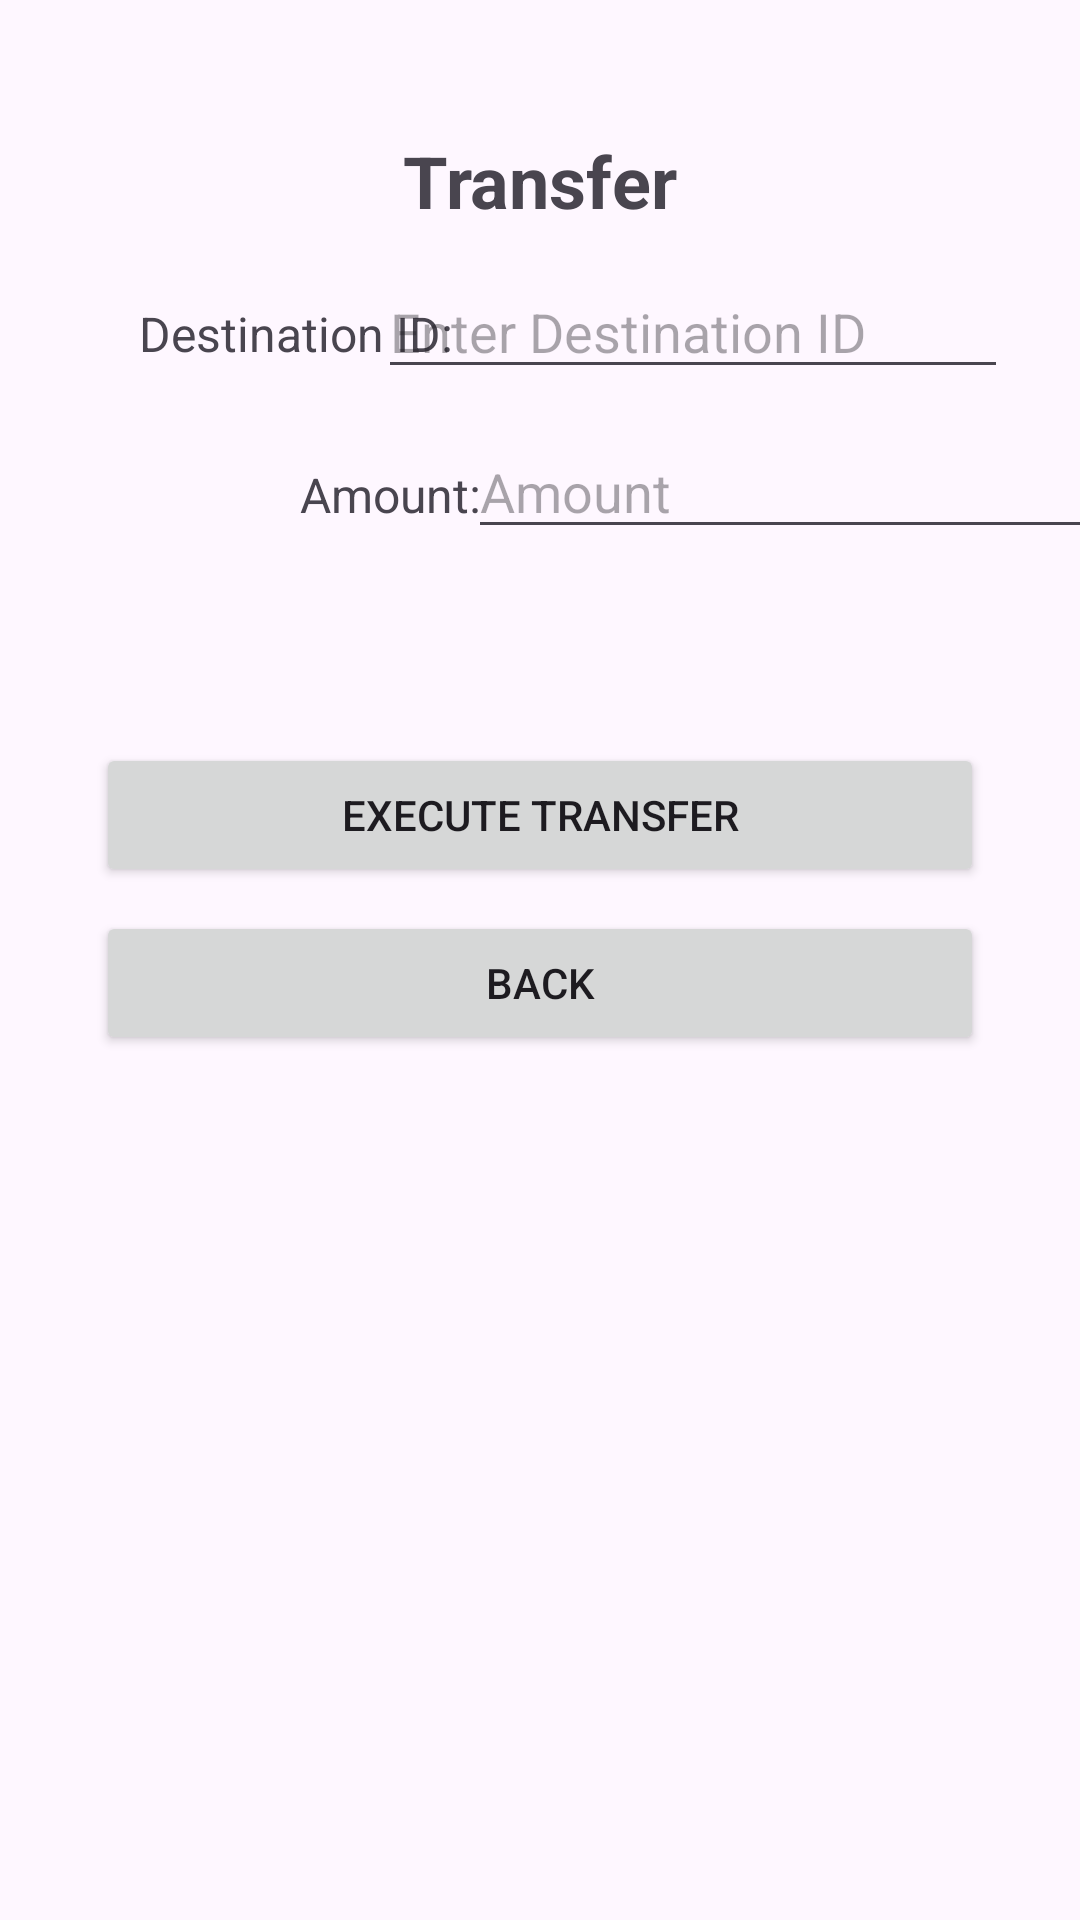

Reconstruct the res/layout file that produces this screen, plus the resources it refers to.
<!-- AndroidManifest.xml: application theme Theme.Project4_CS550 -->
<!-- res/layout/activity_main_activity6_transfer.xml -->
<?xml version="1.0" encoding="utf-8"?>
<androidx.constraintlayout.widget.ConstraintLayout xmlns:android="http://schemas.android.com/apk/res/android"
    xmlns:app="http://schemas.android.com/apk/res-auto"
    xmlns:tools="http://schemas.android.com/tools"
    android:id="@+id/main"
    android:layout_width="match_parent"
    android:layout_height="match_parent"
    tools:context=".MainActivity6_Transfer">

    <TextView
        android:id="@+id/textViewTransfer"
        android:layout_width="wrap_content"
        android:layout_height="wrap_content"
        android:layout_marginTop="44dp"
        android:text="Transfer"
        android:textSize="24sp"
        android:textStyle="bold"
        app:layout_constraintEnd_toEndOf="parent"
        app:layout_constraintStart_toStartOf="parent"
        app:layout_constraintTop_toTopOf="parent" />

    <TextView
        android:id="@+id/textView5"
        android:layout_width="wrap_content"
        android:layout_height="wrap_content"
        android:layout_marginTop="24dp"
        android:text="Destination ID:"
        android:textSize="16sp"
        app:layout_constraintEnd_toEndOf="parent"
        app:layout_constraintHorizontal_bias="0.182"
        app:layout_constraintStart_toStartOf="parent"
        app:layout_constraintTop_toBottomOf="@+id/textViewTransfer" />

    <EditText
        android:id="@+id/editTextDestId"
        android:layout_width="wrap_content"
        android:layout_height="wrap_content"
        android:layout_marginStart="48dp"
        android:layout_marginTop="12dp"
        android:layout_marginEnd="24dp"
        android:ems="10"
        android:hint="Enter Destination ID"
        android:inputType="text"
        app:layout_constraintEnd_toEndOf="parent"
        app:layout_constraintHorizontal_bias="1.0"
        app:layout_constraintStart_toEndOf="@+id/textView5"
        app:layout_constraintTop_toBottomOf="@+id/textViewTransfer" />

    <TextView
        android:id="@+id/textView6"
        android:layout_width="wrap_content"
        android:layout_height="wrap_content"
        android:layout_marginStart="100dp"
        android:layout_marginTop="32dp"
        android:text="Amount:"
        android:textSize="16sp"
        app:layout_constraintStart_toStartOf="parent"
        app:layout_constraintTop_toBottomOf="@+id/textView5" />

    <EditText
        android:id="@+id/editTextAmount"
        android:layout_width="wrap_content"
        android:layout_height="wrap_content"
        android:layout_marginTop="12dp"
        android:ems="10"
        android:hint="Amount"
        android:inputType="text"
        app:layout_constraintEnd_toEndOf="parent"
        app:layout_constraintHorizontal_bias="0.439"
        app:layout_constraintStart_toEndOf="@+id/textView6"
        app:layout_constraintTop_toBottomOf="@+id/editTextDestId" />

    <Button
        android:id="@+id/buttonExecuteTransfer"
        android:layout_width="0dp"
        android:layout_height="wrap_content"
        android:layout_marginStart="32dp"
        android:layout_marginTop="72dp"
        android:layout_marginEnd="32dp"
        android:text="Execute Transfer"
        app:layout_constraintEnd_toEndOf="parent"
        app:layout_constraintStart_toStartOf="parent"
        app:layout_constraintTop_toBottomOf="@+id/textView6" />

    <Button
        android:id="@+id/buttonBackA6"
        android:layout_width="0dp"
        android:layout_height="wrap_content"
        android:layout_marginStart="32dp"
        android:layout_marginTop="8dp"
        android:layout_marginEnd="32dp"
        android:text="Back"
        app:layout_constraintEnd_toEndOf="parent"
        app:layout_constraintStart_toStartOf="parent"
        app:layout_constraintTop_toBottomOf="@+id/buttonExecuteTransfer" />
</androidx.constraintlayout.widget.ConstraintLayout>
<!-- resources referenced by this layout -->
<resources>
  <style name="Theme.Project4_CS550" parent="Base.Theme.Project4_CS550" />
  <style name="Base.Theme.Project4_CS550" parent="Theme.Material3.DayNight.NoActionBar">
          
          
      </style>
</resources>
